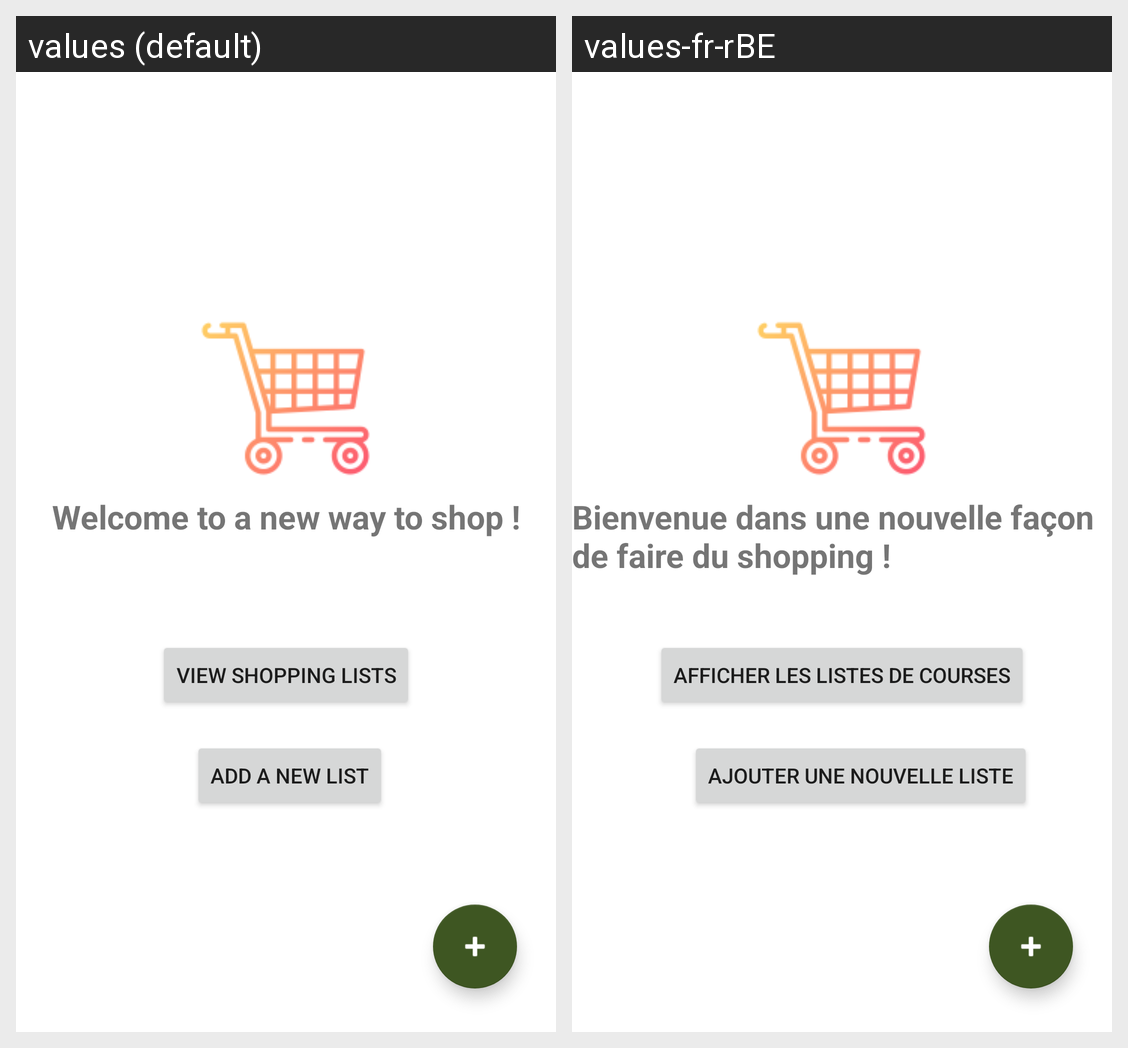

Translations of the strings shown on this Android screen, per locale in the grid:
Android screen res/layout/fragment_first.xml rendered under 2 locales, left to right: values (default), values-fr-rBE. Device: Nexus 5 (rendered at 1080×1920; each locale shown at half size, 540×960, under a caption strip naming it); theme Theme.MyFirstShoppingList.
Strings drawn on this screen, with the default value and each locale's value (text and hints the layout hard-codes, and strings that could not be matched under every locale, appear in the picture but are not listed):

view_shopping_lists
  values: View shopping lists
  values-fr-rBE: Afficher les listes de courses

add_a_new_list
  values: Add a new list
  values-fr-rBE: Ajouter une nouvelle liste

hello_first_fragment
  values: Welcome to a new way to shop !
  values-fr-rBE: Bienvenue dans une nouvelle façon de faire du shopping !
